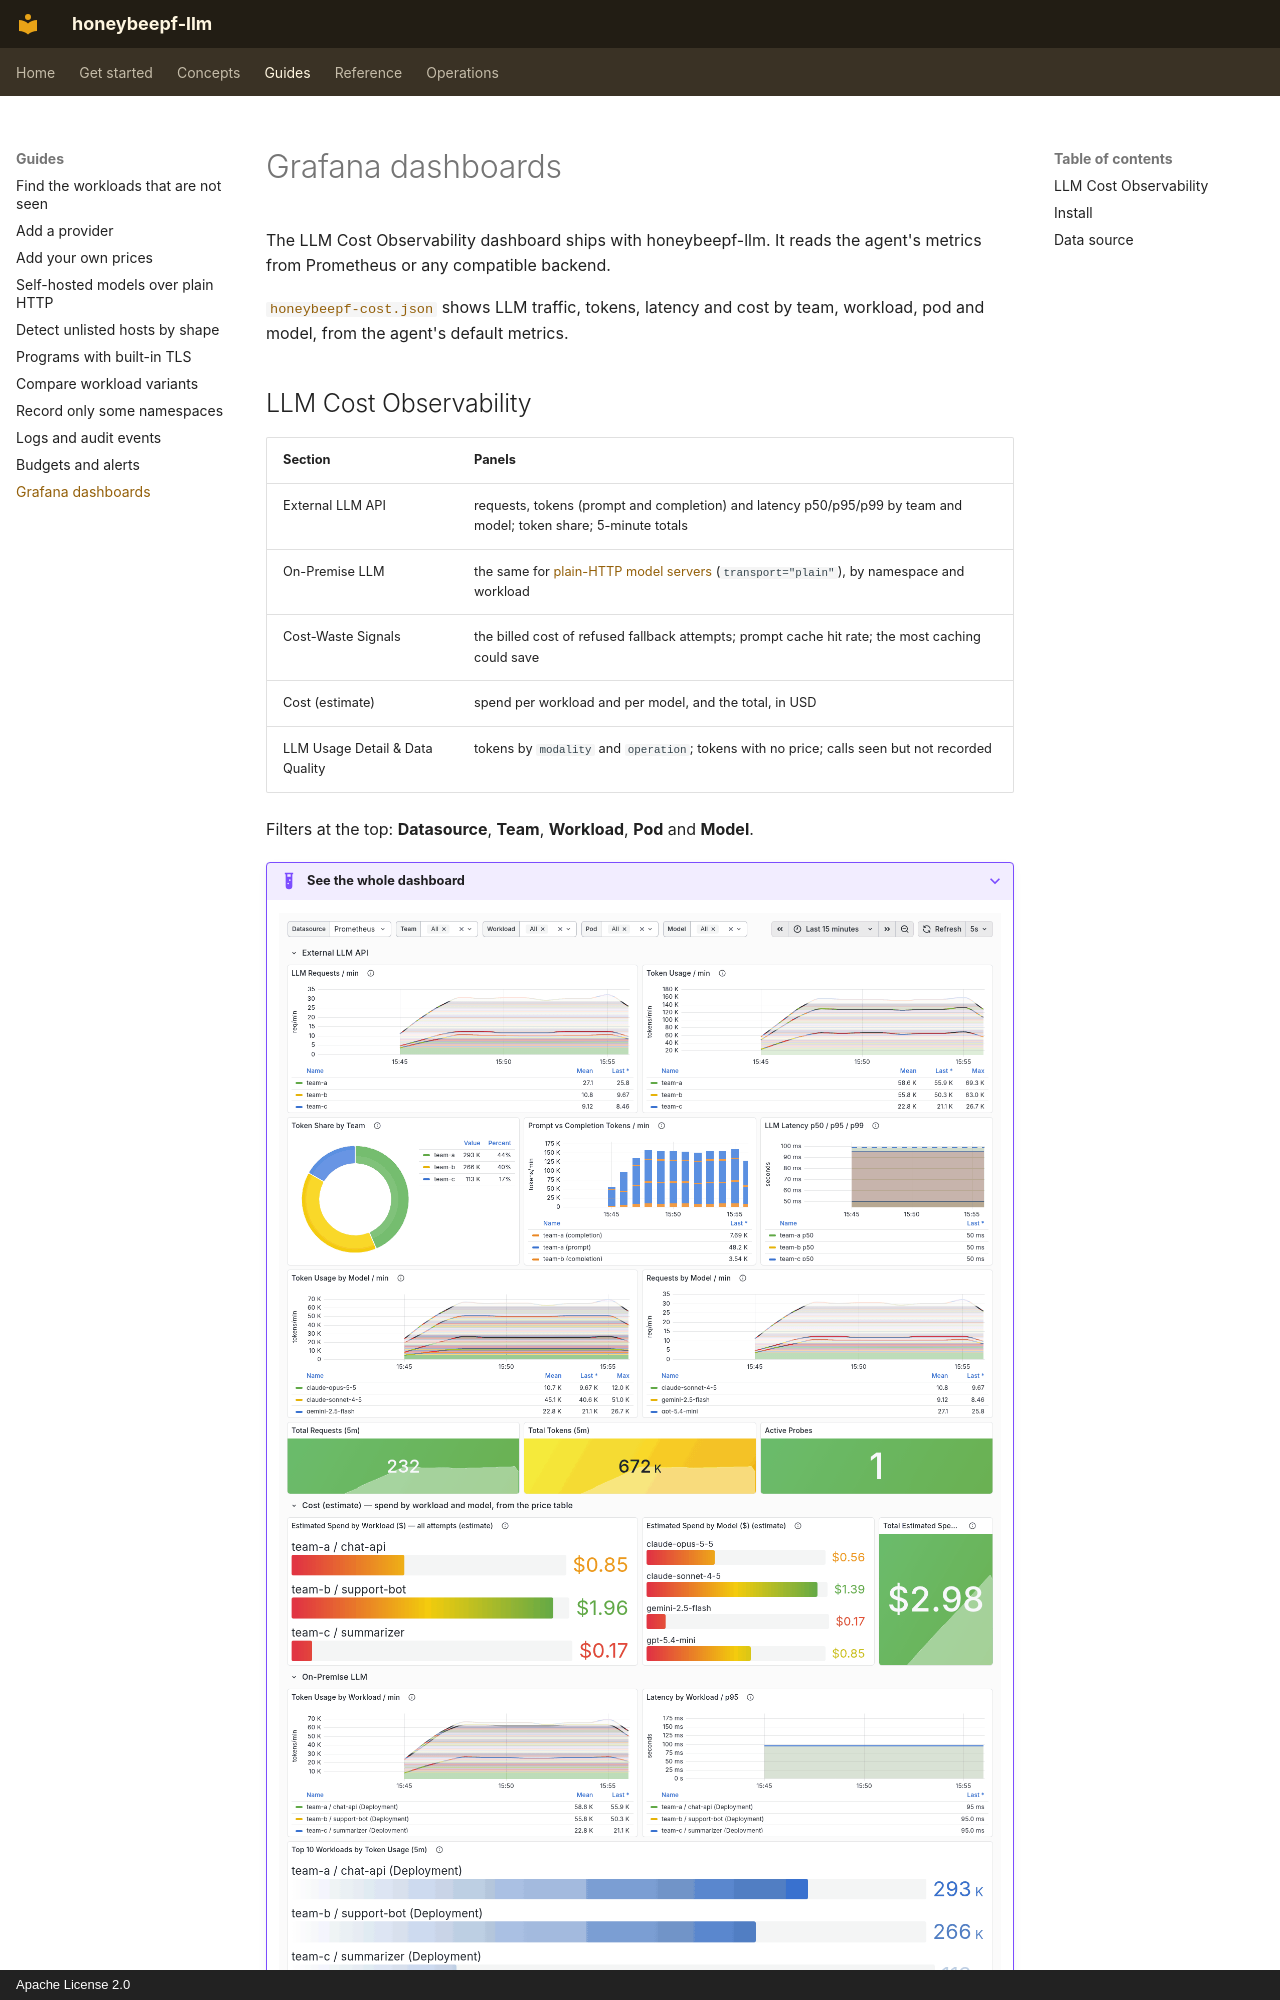

repository: honeybee-studio/honeybeepf-llm · page: grafana/index.html · generator: mkdocs · copyright: Apache License 2.0

# Grafana dashboards

The LLM Cost Observability dashboard ships with honeybeepf-llm. It reads the agent's metrics from Prometheus or any
compatible backend.

[`honeybeepf-cost.json`](https://github.com/honeybee-studio/honeybeepf-llm/blob/main/docs/grafana/honeybeepf-cost.json)
shows LLM traffic, tokens, latency and cost by team, workload, pod and model, from the agent's default metrics.

## LLM Cost Observability

| Section | Panels |
|---|---|
| External LLM API | requests, tokens (prompt and completion) and latency p50/p95/p99 by team and model; token share; 5-minute totals |
| On-Premise LLM | the same for [plain-HTTP model servers](../guides/plaintext.md) (`transport="plain"`), by namespace and workload |
| Cost-Waste Signals | the billed cost of refused fallback attempts; prompt cache hit rate; the most caching could save |
| Cost (estimate) | spend per workload and per model, and the total, in USD |
| LLM Usage Detail & Data Quality | tokens by `modality` and `operation`; tokens with no price; calls seen but not recorded |

Filters at the top: **Datasource**, **Team**, **Workload**, **Pod** and **Model**.

??? example "See the whole dashboard"
    ![LLM Cost Observability dashboard on the demo cluster: token usage, requests and latency by namespace, pod and workload; estimated spend per workload and per model in USD; and Cost-Waste Signals showing the measured cost of refused fallback attempts and the estimated savings from prompt caching, across team-a, team-b and team-c](../images/grafana.png)

    On the [demo](../demo.md) cluster: a mock provider and fake keys.

!!! info "Measured and estimated"
    - **Measured**: the refused fallback cost (`attempt="declined"`) is what the provider billed.
    - **Estimated**: spend is tokens times the [price table](../cost.md), not an invoice. A model with no price is
      missing from it and shows in the unpriced panel instead.
    - **Leads, not losses**: the cache panels assume every input token is a repeated prefix, so the savings figure is
      a ceiling, and a low hit rate means waste only where prompts really repeat.
